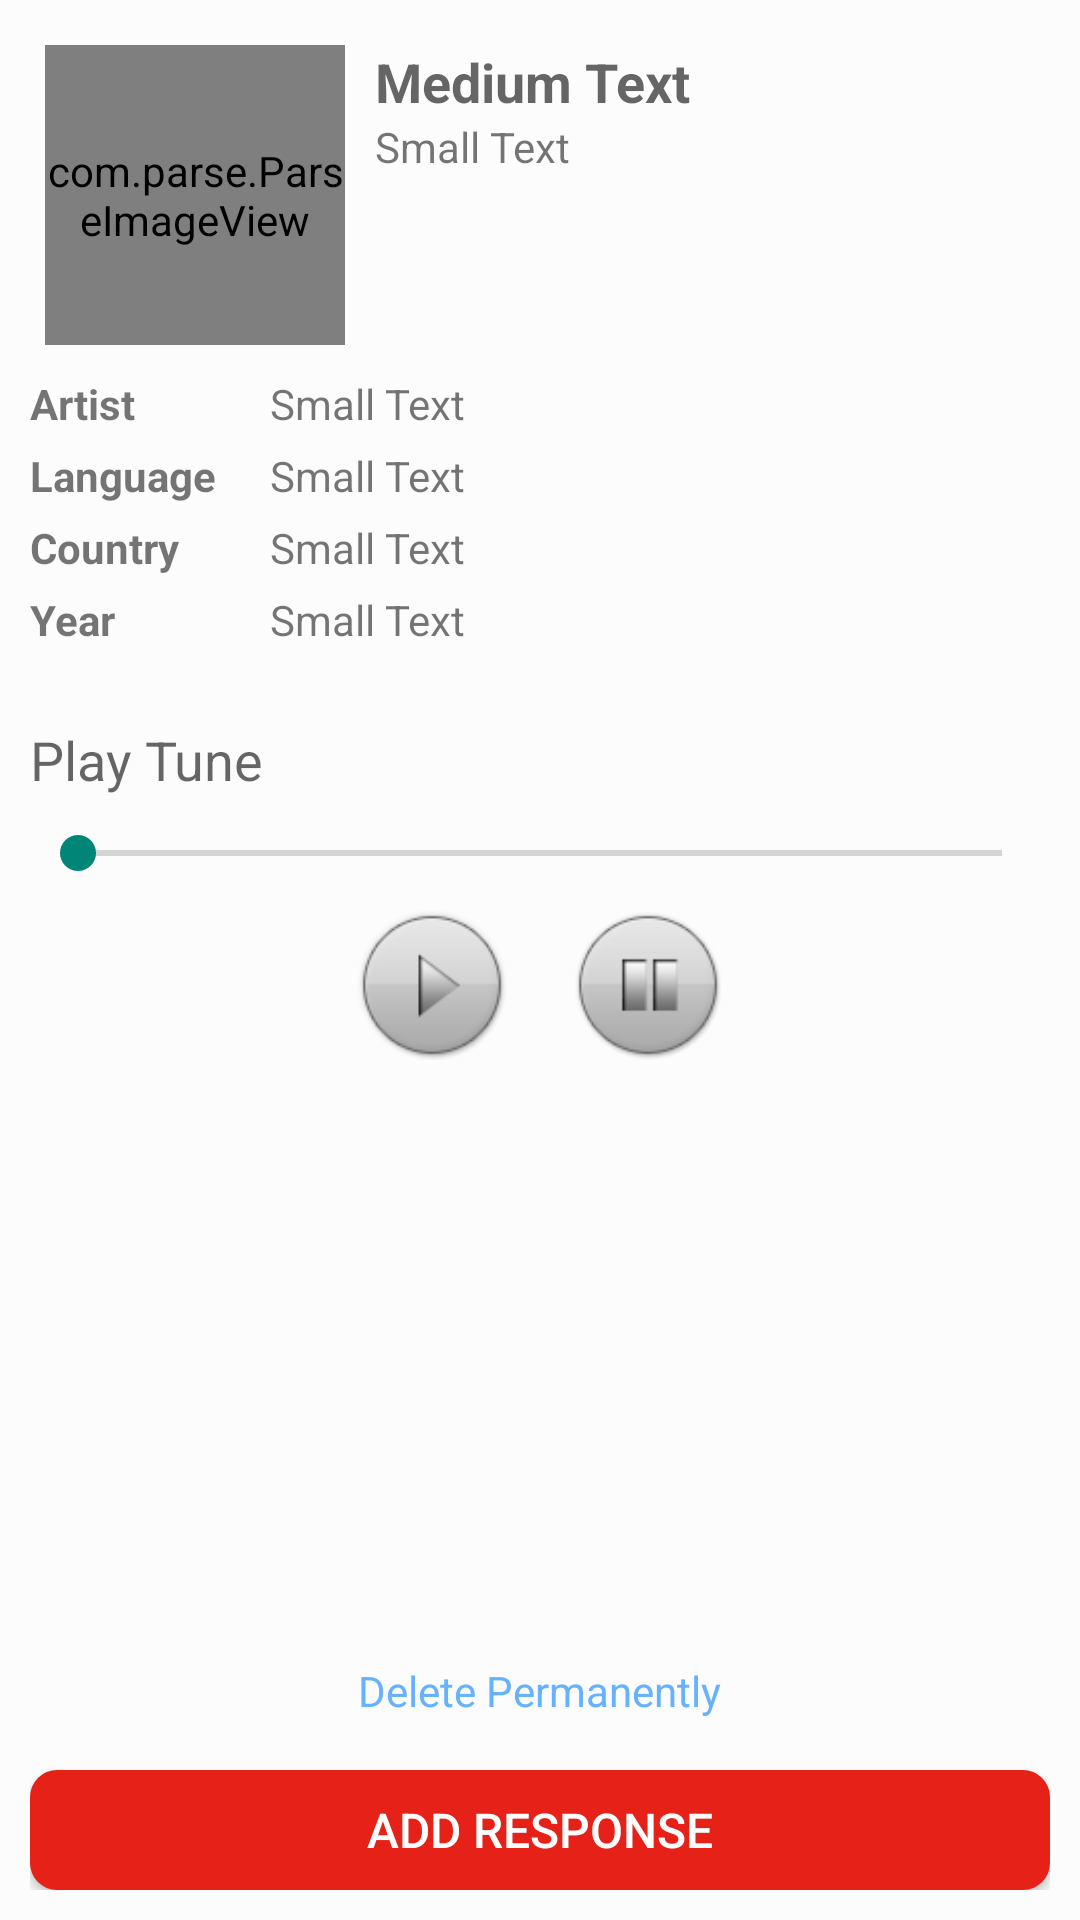

Write the Android layout XML for this screen, with the resource values it uses.
<!-- AndroidManifest.xml: activity theme AppTheme.BackButton -->
<!-- res/layout/view_tune_item.xml -->
<ScrollView xmlns:android="http://schemas.android.com/apk/res/android"
    android:layout_width="fill_parent"
    android:layout_height="fill_parent"
    android:fillViewport="true" >

<RelativeLayout
    android:layout_width="match_parent"
    android:layout_height="478dp"
    android:background="@color/background"
    android:orientation="vertical" >

    <com.parse.ParseImageView
        android:id="@+id/imgViewTuneItemUser"
        android:layout_width="100dp"
        android:layout_height="100dp"
        android:layout_marginLeft="15dip"
        android:layout_marginTop="15dip"
        android:src="@drawable/ic_default_user" />

    <TextView
        android:id="@+id/txtViewTuneItemName"
        android:layout_width="wrap_content"
        android:layout_height="wrap_content"
        android:layout_alignTop="@+id/imgViewTuneItemUser"
        android:layout_marginLeft="10dip"
        android:layout_toRightOf="@+id/imgViewTuneItemUser"
        android:text="Medium Text"
        android:textAppearance="?android:attr/textAppearanceMedium"
        android:textStyle="bold" />

    <LinearLayout
        android:id="@+id/linearLayout1"
        android:layout_width="match_parent"
        android:layout_height="wrap_content"
        android:layout_alignParentLeft="true"
        android:layout_below="@+id/imgViewTuneItemUser"
        android:layout_marginBottom="5dip"
        android:layout_marginLeft="10dip"
        android:layout_marginRight="10dip"
        android:layout_marginTop="10dip" >

        <TextView
            android:id="@+id/txtViewResponse"
            android:layout_width="80dp"
            android:layout_height="wrap_content"
            android:text="@string/artist"
            android:textAppearance="?android:attr/textAppearanceSmall"
            android:textStyle="bold" />

        <TextView
            android:id="@+id/txtViewTuneItemArtist"
            android:layout_width="match_parent"
            android:layout_height="wrap_content"
            android:text="Small Text"
            android:textAppearance="?android:attr/textAppearanceSmall" />
    </LinearLayout>

    <LinearLayout
        android:id="@+id/linearLayout2"
        android:layout_width="match_parent"
        android:layout_height="wrap_content"
        android:layout_alignParentLeft="true"
        android:layout_below="@+id/linearLayout1"
        android:layout_marginBottom="5dip"
        android:layout_marginLeft="10dip"
        android:layout_marginRight="10dip" >

        <TextView
            android:id="@+id/txtViewResponseItemArtist"
            android:layout_width="80dp"
            android:layout_height="wrap_content"
            android:text="@string/language"
            android:textAppearance="?android:attr/textAppearanceSmall"
            android:textStyle="bold" />

        <TextView
            android:id="@+id/txtViewTuneItemLang"
            android:layout_width="wrap_content"
            android:layout_height="wrap_content"
            android:layout_weight="0.8"
            android:text="Small Text"
            android:textAppearance="?android:attr/textAppearanceSmall" />
    </LinearLayout>

    <LinearLayout
        android:id="@+id/linearLayout3"
        android:layout_width="match_parent"
        android:layout_height="wrap_content"
        android:layout_below="@+id/linearLayout2"
        android:layout_marginBottom="5dip"
        android:layout_marginLeft="10dip"
        android:layout_marginRight="10dip" >

        <TextView
            android:id="@+id/txtViewResponseDelete"
            android:layout_width="80dp"
            android:layout_height="wrap_content"
            android:text="@string/country"
            android:textAppearance="?android:attr/textAppearanceSmall"
            android:textStyle="bold" />

        <TextView
            android:id="@+id/txtViewTuneItemCountry"
            android:layout_width="wrap_content"
            android:layout_height="wrap_content"
            android:layout_weight="0.8"
            android:text="Small Text"
            android:textAppearance="?android:attr/textAppearanceSmall" />
    </LinearLayout>

    <LinearLayout
        android:id="@+id/linearLayout4"
        android:layout_width="match_parent"
        android:layout_height="wrap_content"
        android:layout_below="@+id/linearLayout3"
        android:layout_marginBottom="5dip"
        android:layout_marginLeft="10dip"
        android:layout_marginRight="10dip" >

        <TextView
            android:id="@+id/textView7"
            android:layout_width="80dp"
            android:layout_height="wrap_content"
            android:text="@string/year"
            android:textAppearance="?android:attr/textAppearanceSmall"
            android:textStyle="bold" />

        <TextView
            android:id="@+id/txtViewTuneItemYear"
            android:layout_width="wrap_content"
            android:layout_height="wrap_content"
            android:layout_weight="0.8"
            android:text="Small Text"
            android:textAppearance="?android:attr/textAppearanceSmall" />
    </LinearLayout>

    <TextView
        android:id="@+id/txtViewResponseItemTitle"
        android:layout_width="wrap_content"
        android:layout_height="wrap_content"
        android:layout_below="@+id/linearLayout4"
        android:layout_marginLeft="10dip"
        android:layout_marginTop="20dp"
        android:text="@string/playtune"
        android:textAppearance="?android:attr/textAppearanceMedium" />

    <SeekBar
        android:id="@+id/seekBarViewTuneItem"
        android:layout_width="match_parent"
        android:layout_height="wrap_content"
        android:layout_alignParentLeft="true"
        android:layout_below="@+id/txtViewResponseItemTitle"
        android:layout_marginBottom="10dp"
        android:layout_marginLeft="10dp"
        android:layout_marginRight="10dp"
        android:layout_marginTop="10dp" />

    <LinearLayout
        android:layout_width="match_parent"
        android:layout_height="wrap_content"
        android:layout_alignParentLeft="true"
        android:layout_below="@+id/seekBarViewTuneItem"
        android:gravity="center" >

        <Button
            android:id="@+id/btnViewTuneItemPlay"
            android:layout_width="50dp"
            android:layout_height="50dp"
            android:background="@drawable/play_button" />

        <Button
            android:id="@+id/btnViewTuneItemPause"
            android:layout_width="50dp"
            android:layout_height="50dp"
            android:layout_marginLeft="22dp"
            android:background="@drawable/pause_button" />
    </LinearLayout>

    <LinearLayout
        android:id="@+id/linearLayout5"
        android:layout_width="match_parent"
        android:layout_height="wrap_content"
        android:layout_alignParentBottom="true"
        android:layout_marginBottom="10dp"
        android:layout_marginLeft="10dp"
        android:layout_marginRight="10dp"
        android:layout_marginTop="10dp"
        android:gravity="center"
        android:orientation="vertical" >

        <TextView
            android:id="@+id/txtViewTuneItemDelete"
            android:layout_width="wrap_content"
            android:layout_height="wrap_content"
            android:layout_marginBottom="17dp"
            android:text="@string/deletepermanently"
            android:textAppearance="?android:attr/textAppearanceSmall"
            android:textColor="#66B2FF" />

        <Button
            android:id="@+id/btnViewTuneResponse"
            style="?android:attr/buttonStyleSmall"
            android:layout_width="match_parent"
            android:layout_height="40dp"
            android:background="@drawable/buttonshape"
            android:text="@string/addresponse"
            android:textColor="#FFFFFF"
            android:textSize="16sp" />

    </LinearLayout>

    <TextView
        android:id="@+id/txtViewTuneItemDate"
        android:layout_width="wrap_content"
        android:layout_height="wrap_content"
        android:layout_alignLeft="@+id/txtViewTuneItemName"
        android:layout_below="@+id/txtViewTuneItemName"
        android:text="Small Text"
        android:textAppearance="?android:attr/textAppearanceSmall" />

</RelativeLayout>

</ScrollView>
<!-- resources referenced by this layout -->
<resources>
  <color name="background">#fcfcfc</color>
  <!-- drawable buttonshape (drawable) -->
  <?xml version="1.0" encoding="utf-8"?>
  <shape xmlns:android="http://schemas.android.com/apk/res/android" android:shape="rectangle" >
  	<corners
  		android:radius="9dp"
  	/>
  	<solid
  		android:color="#e62117"
  	/>
  	<padding
  		android:left="0dp"
  		android:top="0dp"
  		android:right="0dp"
  		android:bottom="0dp"
  	/>
  </shape>
  <!-- drawable ic_default_user: png bitmap (drawable-hdpi, 2032 bytes) -->
  <!-- drawable pause_button (drawable) -->
  <?xml version="1.0" encoding="utf-8"?>
  <selector xmlns:android="http://schemas.android.com/apk/res/android">
      <item android:drawable="@drawable/ic_pause_pressed"
            android:state_pressed="true" />
      <item android:drawable="@drawable/ic_pause_focussed"
            android:state_focused="true" />
      <item android:drawable="@drawable/ic_pause_normal" />
  </selector>
  <!-- drawable play_button (drawable) -->
  <?xml version="1.0" encoding="utf-8"?>
  <selector xmlns:android="http://schemas.android.com/apk/res/android">
      <item android:drawable="@drawable/ic_play_pressed"
            android:state_pressed="true" />
      <item android:drawable="@drawable/ic_play_focussed"
            android:state_focused="true" />
      <item android:drawable="@drawable/ic_play_normal" />
  </selector>
  <string name="addresponse">ADD RESPONSE</string>
  <string name="artist">Artist</string>
  <string name="country">Country</string>
  <string name="deletepermanently">Delete Permanently</string>
  <string name="language">Language</string>
  <string name="playtune">Play Tune</string>
  <string name="year">Year</string>
  <style name="AppTheme.BackButton" parent="Theme.AppCompat.Light.DarkActionBar">
          
   
          
          <item name="colorPrimary">@color/ColorPrimary</item>
   
          
          <item name="colorPrimaryDark">@color/ColorPrimaryDark</item>
   
          
   
          
      </style>
  <!-- drawable ic_pause_pressed: png bitmap (drawable-hdpi, 3046 bytes) -->
  <!-- drawable ic_pause_focussed: png bitmap (drawable-hdpi, 2889 bytes) -->
  <!-- drawable ic_pause_normal: png bitmap (drawable-hdpi, 3114 bytes) -->
  <!-- drawable ic_play_pressed: png bitmap (drawable-mdpi, 4796 bytes) -->
  <!-- drawable ic_play_focussed: png bitmap (drawable-mdpi, 4977 bytes) -->
  <!-- drawable ic_play_normal: png bitmap (drawable-mdpi, 4736 bytes) -->
  <color name="ColorPrimary">#e62117</color>
  <color name="ColorPrimaryDark">#c31c13</color>
</resources>
